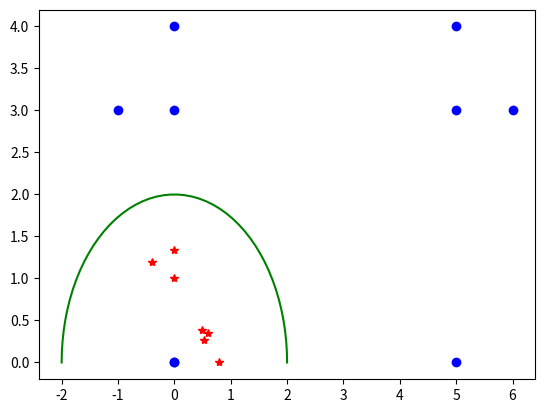

Write the Python code that produced this figure.
# -*- coding: utf-8 -*-
"""
Created on Mon Nov 23 11:07:41 2015

@author: usuario
"""
import matplotlib.pyplot as plt
import numpy as np

theta = np.linspace(0,np.pi,50)



x = [0, 5, 5, 6, 5, 0, -1, 0, 0]
y = [0, 0, 3, 3, 4, 4, 3, 3, 0]

z = [s+t*1.0J for s,t in zip(x,y)]
zp = [4.0/s.conjugate() for s in z if s != 0]


xp = [s.real for s in zp]
yp = [s.imag for s in zp]

circle_x = 2*np.cos(theta)
circle_y = 2*np.sin(theta)

plt.plot(x, y, 'ob', xp, yp, 'r*', circle_x, circle_y, 'g')